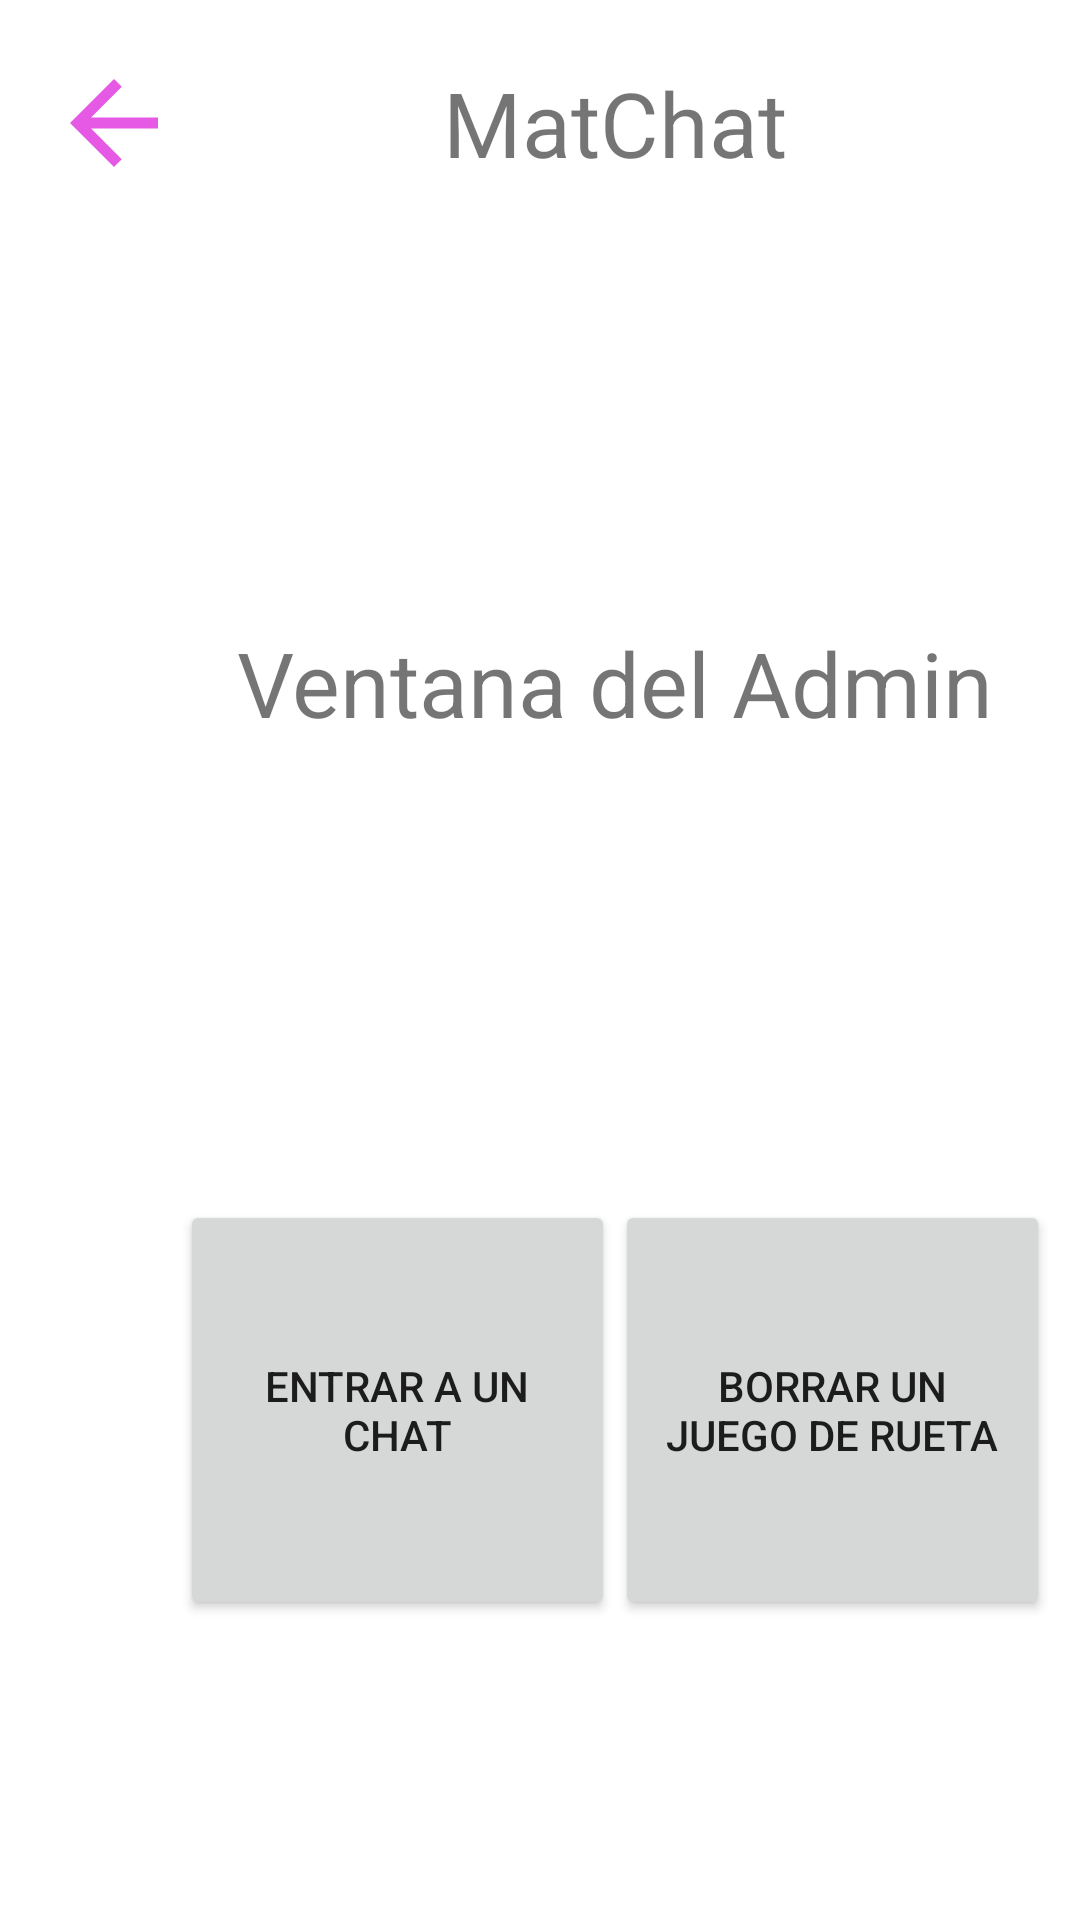

This screen was rendered from an Android layout file. Write that file and the resources it references.
<!-- AndroidManifest.xml: application theme Theme.MatChat -->
<!-- res/layout/activity_admin_main.xml -->
<?xml version="1.0" encoding="utf-8"?>
<androidx.constraintlayout.widget.ConstraintLayout xmlns:android="http://schemas.android.com/apk/res/android"
    xmlns:app="http://schemas.android.com/apk/res-auto"
    xmlns:tools="http://schemas.android.com/tools"
    android:layout_width="match_parent"
    android:layout_height="match_parent"
    tools:context=".AdminMain">

    <TextView
        android:id="@+id/lTv1"
        android:layout_width="0dp"
        android:layout_height="0dp"
        android:gravity="center"
        android:text="@string/app_name"
        android:textSize="30dp"
        app:layout_constraintBottom_toTopOf="@+id/guideline3"
        app:layout_constraintEnd_toStartOf="@+id/guideline19"
        app:layout_constraintStart_toStartOf="@+id/guideline7"
        app:layout_constraintTop_toTopOf="@+id/guideline5" />

    <TextView
        android:id="@+id/GMTv"
        android:layout_width="0dp"
        android:layout_height="0dp"
        android:gravity="center"
        android:text="Ventana del Admin"
        android:textSize="30dp"
        app:layout_constraintBottom_toTopOf="@+id/guideline16"
        app:layout_constraintEnd_toStartOf="@+id/guideline19"
        app:layout_constraintStart_toStartOf="@+id/guideline7"
        app:layout_constraintTop_toTopOf="@+id/guideline17" />

    <androidx.constraintlayout.widget.Guideline
        android:id="@+id/guideline3"
        android:layout_width="wrap_content"
        android:layout_height="wrap_content"
        android:orientation="horizontal"
        app:layout_constraintGuide_begin="62dp" />

    <androidx.constraintlayout.widget.Guideline
        android:id="@+id/guideline16"
        android:layout_width="wrap_content"
        android:layout_height="wrap_content"
        android:orientation="horizontal"
        app:layout_constraintGuide_begin="265dp" />

    <androidx.constraintlayout.widget.Guideline
        android:id="@+id/guideline17"
        android:layout_width="wrap_content"
        android:layout_height="wrap_content"
        android:orientation="horizontal"
        app:layout_constraintGuide_begin="190dp" />

    <androidx.constraintlayout.widget.Guideline
        android:id="@+id/guideline14"
        android:layout_width="wrap_content"
        android:layout_height="wrap_content"
        android:orientation="horizontal"
        app:layout_constraintGuide_begin="470dp" />

    <androidx.constraintlayout.widget.Guideline
        android:id="@+id/guideline20"
        android:layout_width="wrap_content"
        android:layout_height="wrap_content"
        android:orientation="horizontal"
        app:layout_constraintGuide_begin="540dp" />

    <androidx.constraintlayout.widget.Guideline
        android:id="@+id/guideline15"
        android:layout_width="wrap_content"
        android:layout_height="wrap_content"
        android:orientation="horizontal"
        app:layout_constraintGuide_begin="400dp" />

    <androidx.constraintlayout.widget.Guideline
        android:id="@+id/guideline5"
        android:layout_width="wrap_content"
        android:layout_height="wrap_content"
        android:orientation="horizontal"
        app:layout_constraintGuide_begin="20dp" />

    <androidx.constraintlayout.widget.Guideline
        android:id="@+id/guideline6"
        android:layout_width="wrap_content"
        android:layout_height="wrap_content"
        android:orientation="vertical"
        app:layout_constraintGuide_begin="16dp" />

    <androidx.constraintlayout.widget.Guideline
        android:id="@+id/guideline7"
        android:layout_width="wrap_content"
        android:layout_height="wrap_content"
        android:orientation="vertical"
        app:layout_constraintGuide_begin="60dp" />

    <androidx.constraintlayout.widget.Guideline
        android:id="@+id/guideline9"
        android:layout_width="wrap_content"
        android:layout_height="wrap_content"
        android:orientation="vertical"
        app:layout_constraintGuide_begin="395dp" />

    <androidx.constraintlayout.widget.Guideline
        android:id="@+id/guideline18"
        android:layout_width="wrap_content"
        android:layout_height="wrap_content"
        android:orientation="vertical"
        app:layout_constraintGuide_begin="205dp" />
    <androidx.constraintlayout.widget.Guideline
        android:id="@+id/guideline19"
        android:layout_width="wrap_content"
        android:layout_height="wrap_content"
        android:orientation="vertical"
        app:layout_constraintGuide_begin="350dp" />

    <Button
        android:id="@+id/ABtE"
        android:layout_width="0dp"
        android:layout_height="0dp"
        android:text="Entrar a un chat"
        app:layout_constraintBottom_toTopOf="@+id/guideline20"
        app:layout_constraintEnd_toStartOf="@+id/guideline18"
        app:layout_constraintStart_toStartOf="@+id/guideline7"
        app:layout_constraintTop_toTopOf="@+id/guideline15" />

    <Button
        android:id="@+id/ABtBr"
        android:layout_width="0dp"
        android:layout_height="0dp"
        android:text="Borrar Un Juego De Rueta"
        app:layout_constraintBottom_toTopOf="@+id/guideline20"
        app:layout_constraintEnd_toStartOf="@+id/guideline19"
        app:layout_constraintStart_toStartOf="@+id/guideline18"
        app:layout_constraintTop_toTopOf="@+id/guideline15" />

    <ImageView
        android:id="@+id/ABack"
        android:layout_width="44dp"
        android:layout_height="46dp"
        android:src="@drawable/ic_baseline_arrow_back_24"
        app:layout_constraintBottom_toTopOf="@+id/guideline3"
        app:layout_constraintEnd_toStartOf="@+id/guideline7"
        app:layout_constraintStart_toStartOf="@+id/guideline6"
        app:layout_constraintTop_toTopOf="@+id/guideline5" />

</androidx.constraintlayout.widget.ConstraintLayout>
<!-- resources referenced by this layout -->
<resources>
  <!-- drawable ic_baseline_arrow_back_24 (drawable) -->
  <vector android:height="24dp" android:tint="#E559E5"
      android:viewportHeight="24" android:viewportWidth="24"
      android:width="24dp" xmlns:android="http://schemas.android.com/apk/res/android">
      <path android:fillColor="@android:color/white" android:pathData="M20,11H7.83l5.59,-5.59L12,4l-8,8 8,8 1.41,-1.41L7.83,13H20v-2z"/>
  </vector>
  <string name="app_name">MatChat</string>
  <style name="Theme.MatChat" parent="Theme.MaterialComponents.DayNight.DarkActionBar">
          
          <item name="colorPrimary">@color/purple_500</item>
          <item name="colorPrimaryVariant">@color/purple_700</item>
          <item name="colorOnPrimary">@color/white</item>
          
          <item name="colorSecondary">@color/teal_200</item>
          <item name="colorSecondaryVariant">@color/teal_700</item>
          <item name="colorOnSecondary">@color/black</item>
          
          <item name="android:statusBarColor" tools:targetApi="l">?attr/colorPrimaryVariant</item>
          
      </style>
  <!-- not gathered from this repository: default colours our renderer supplied (Android Studio template values) -->
  <color name="purple_500">#FF6200EE</color>
  <color name="purple_700">#FF3700B3</color>
  <color name="teal_200">#FF03DAC5</color>
  <color name="teal_700">#FF018786</color>
  <color name="black">#FF000000</color>
  <color name="white">#FFFFFFFF</color>
</resources>
